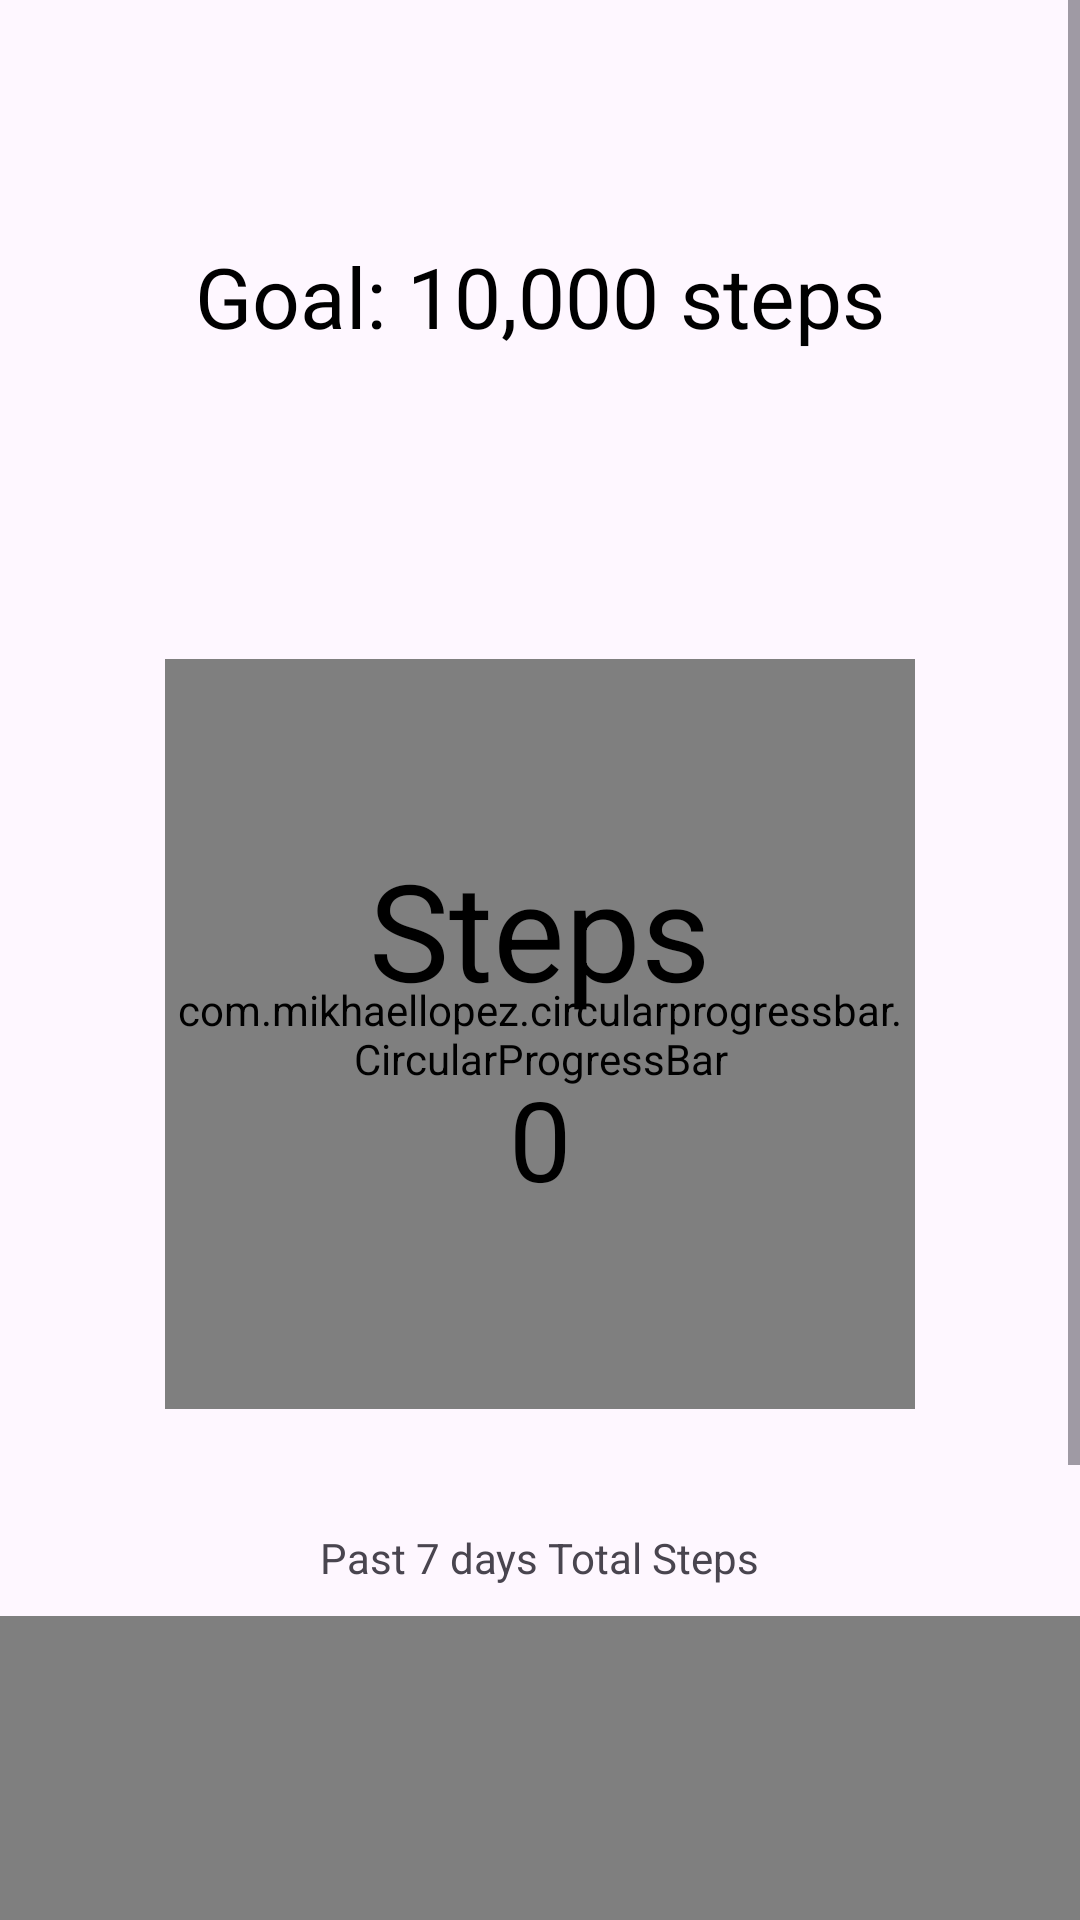

Produce the Android XML layout that renders to this screen, including the resource entries it uses.
<!-- AndroidManifest.xml: application theme Theme.MyApp -->
<!-- res/layout/activity_step_counter.xml -->
<?xml version="1.0" encoding="utf-8"?>
<ScrollView xmlns:android="http://schemas.android.com/apk/res/android"
    xmlns:app="http://schemas.android.com/apk/res-auto"
    xmlns:tools="http://schemas.android.com/tools"
    android:layout_width="match_parent"
    android:layout_height="match_parent"
    android:fillViewport="true">

    <androidx.constraintlayout.widget.ConstraintLayout
        android:id="@+id/main"
        android:layout_width="match_parent"
        android:layout_height="wrap_content"
        tools:context=".StepCounterActivity">

        <TextView
            android:id="@+id/goalText"
            android:layout_width="wrap_content"
            android:layout_height="wrap_content"
            android:text="@string/goal_10_000_steps"
            android:textSize="28sp"
            android:textColor="@android:color/black"
            android:layout_marginTop="80dp"
            android:layout_gravity="center"
            app:layout_constraintTop_toTopOf="parent"
            app:layout_constraintStart_toStartOf="parent"
            app:layout_constraintEnd_toEndOf="parent"/>

        <TextView
            android:id="@+id/goalComplete"
            android:layout_width="wrap_content"
            android:layout_height="wrap_content"
            android:text=""
            android:textSize="24sp"
            android:textColor="@android:color/black"
            android:layout_marginTop="10dp"
            android:layout_gravity="center"
            app:layout_constraintTop_toBottomOf="@+id/goalText"
            app:layout_constraintStart_toStartOf="parent"
            app:layout_constraintEnd_toEndOf="parent"/>

        <com.mikhaellopez.circularprogressbar.CircularProgressBar
            android:id="@+id/circularProgressBar"
            android:layout_width="250dp"
            android:layout_height="250dp"
            android:layout_marginTop="60dp"
            app:layout_constraintTop_toBottomOf="@+id/goalComplete"
            app:layout_constraintStart_toStartOf="parent"
            app:layout_constraintEnd_toEndOf="parent"/>

        <TextView
            android:id="@+id/realTime"
            android:layout_width="wrap_content"
            android:layout_height="wrap_content"
            android:textColor="@color/black"
            android:layout_marginTop="60dp"
            android:layout_marginEnd="8dp"
            android:textSize="45sp"
            android:layout_marginStart="8dp"
            android:text="Steps"
            app:layout_constraintEnd_toEndOf="parent"
            app:layout_constraintStart_toStartOf="parent"
            app:layout_constraintTop_toTopOf="@+id/circularProgressBar" />

        <TextView
            android:id="@+id/realTimeSteps"
            android:layout_width="wrap_content"
            android:layout_height="wrap_content"
            android:textColor="@color/black"
            android:layout_marginTop="15dp"
            android:layout_marginEnd="8dp"
            android:textSize="37sp"
            android:layout_marginStart="8dp"
            android:text="0"
            app:layout_constraintEnd_toEndOf="parent"
            app:layout_constraintStart_toStartOf="parent"
            app:layout_constraintTop_toBottomOf="@+id/realTime" />

        <TextView
            android:id="@+id/barChartTitle"
            android:layout_marginTop="40dp"
            android:layout_width="wrap_content"
            android:layout_height="wrap_content"
            android:text="@string/past_7_days"
            app:layout_constraintTop_toBottomOf="@+id/circularProgressBar"
            app:layout_constraintStart_toStartOf="parent"
            app:layout_constraintEnd_toEndOf="parent"/>

        <com.github.mikephil.charting.charts.BarChart
            android:id="@+id/barChart"
            android:layout_width="match_parent"
            android:layout_height="300dp"
            android:layout_marginTop="10dp"
            app:layout_constraintTop_toBottomOf="@+id/barChartTitle"
            app:layout_constraintStart_toStartOf="parent"
            app:layout_constraintEnd_toEndOf="parent"/>

    </androidx.constraintlayout.widget.ConstraintLayout>
</ScrollView>
<!-- resources referenced by this layout -->
<resources>
  <color name="black">#FF000000</color>
  <string name="goal_10_000_steps">Goal: 10,000 steps</string>
  <string name="past_7_days">Past 7 days Total Steps</string>
  <style name="Theme.MyApp" parent="Theme.Material3.DayNight.NoActionBar">
          
          
      </style>
</resources>
